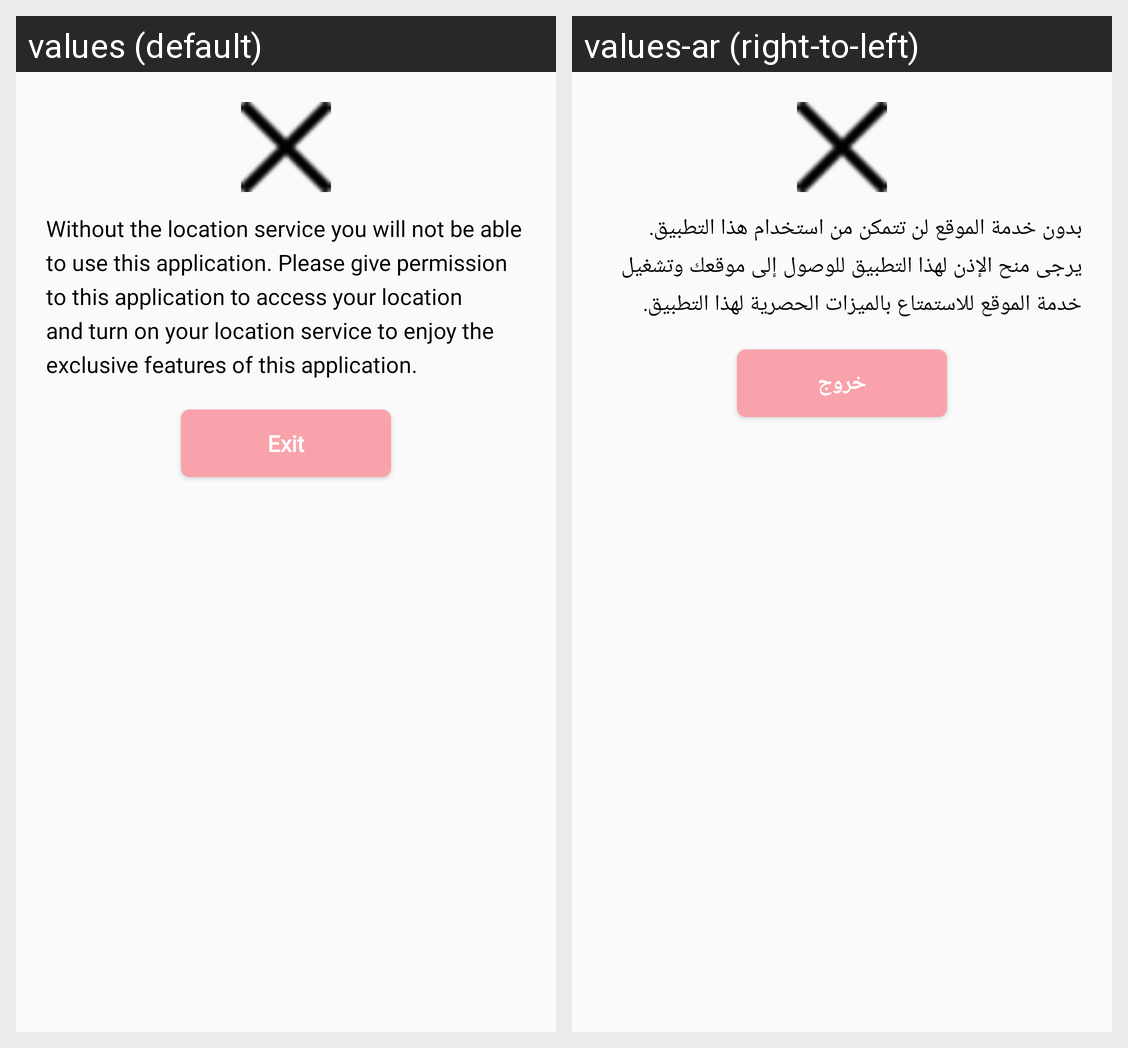

The same Android screen rendered under two of its app's locales, left to right. List the strings drawn on it with the default value and each locale's translation.
Android screen res/layout/location_permisiion_popup.xml rendered under 2 locales, left to right: values (default), values-ar (right-to-left). Device: Nexus 5 (rendered at 1080×1920; each locale shown at half size, 540×960, under a caption strip naming it); theme AppTheme.
Strings drawn on this screen, with the default value and each locale's value (text and hints the layout hard-codes, and strings that could not be matched under every locale, appear in the picture but are not listed):

without_the_location_service_you_will_not_be_able_to_use_this_application_please_give_permission_to_this_application_to_access_your_location_and_turn_on_your_location_service_to_enjoy_the_exclusive_features_of_this_application
  values: Without the location service you will not be able to use this application. Please give permission to this application to access your location and turn on your location service to enjoy the exclusive features of this application.
  values-ar: بدون خدمة الموقع لن تتمكن من استخدام هذا التطبيق. يرجى منح الإذن لهذا التطبيق للوصول إلى موقعك وتشغيل خدمة الموقع للاستمتاع بالميزات الحصرية لهذا التطبيق.

exit
  values: Exit
  values-ar: خروج
